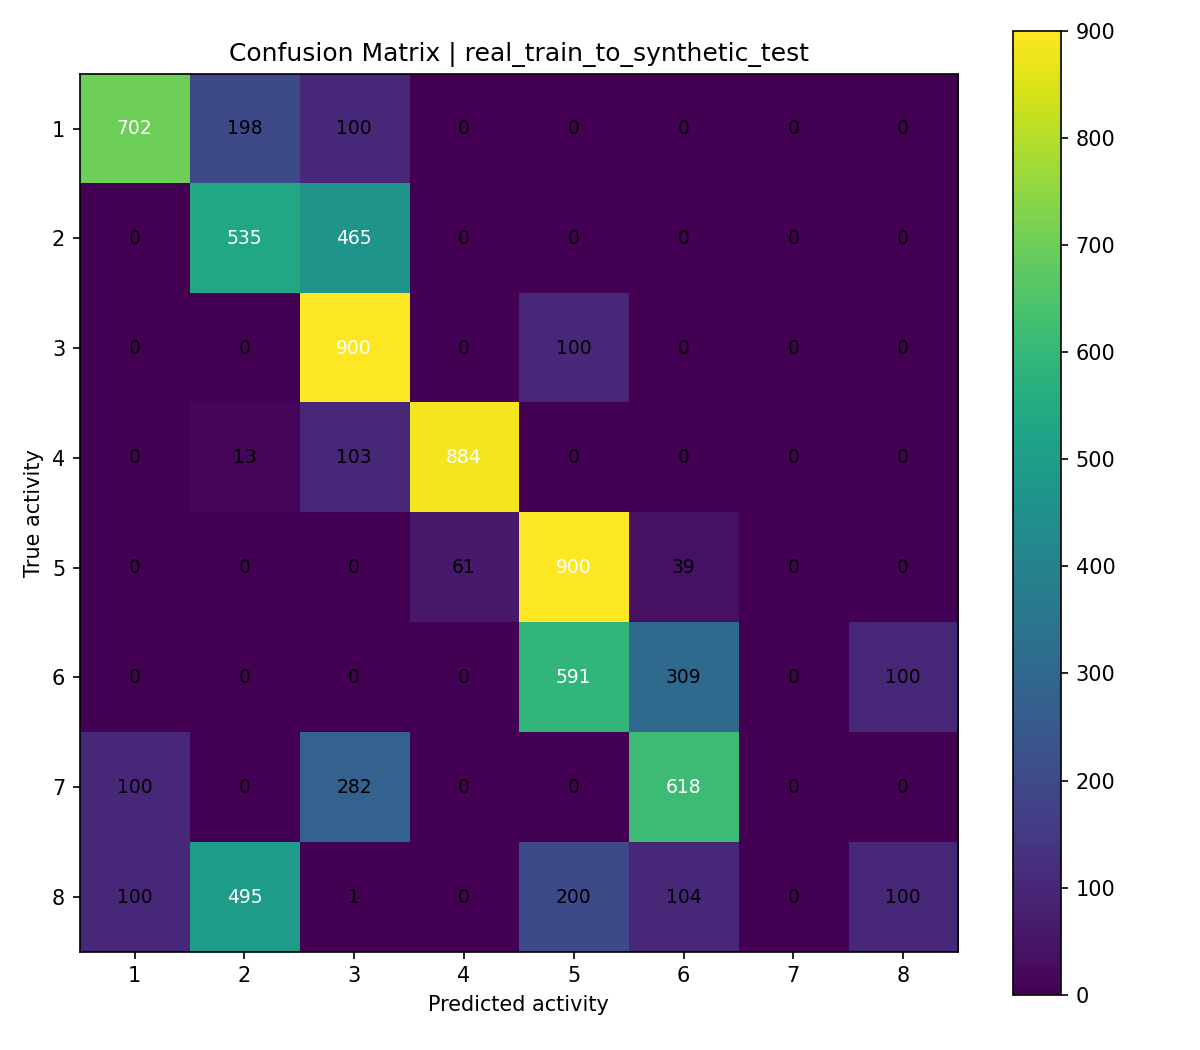

Source data for this figure (header and first rows):
, pred_1, pred_2, pred_3, pred_4, pred_5, pred_6, pred_7, pred_8
true_1, 702, 198, 100, 0, 0, 0, 0, 0
true_2, 0, 535, 465, 0, 0, 0, 0, 0
true_3, 0, 0, 900, 0, 100, 0, 0, 0
true_4, 0, 13, 103, 884, 0, 0, 0, 0
true_5, 0, 0, 0, 61, 900, 39, 0, 0
true_6, 0, 0, 0, 0, 591, 309, 0, 100
true_7, 100, 0, 282, 0, 0, 618, 0, 0
true_8, 100, 495, 1, 0, 200, 104, 0, 100
